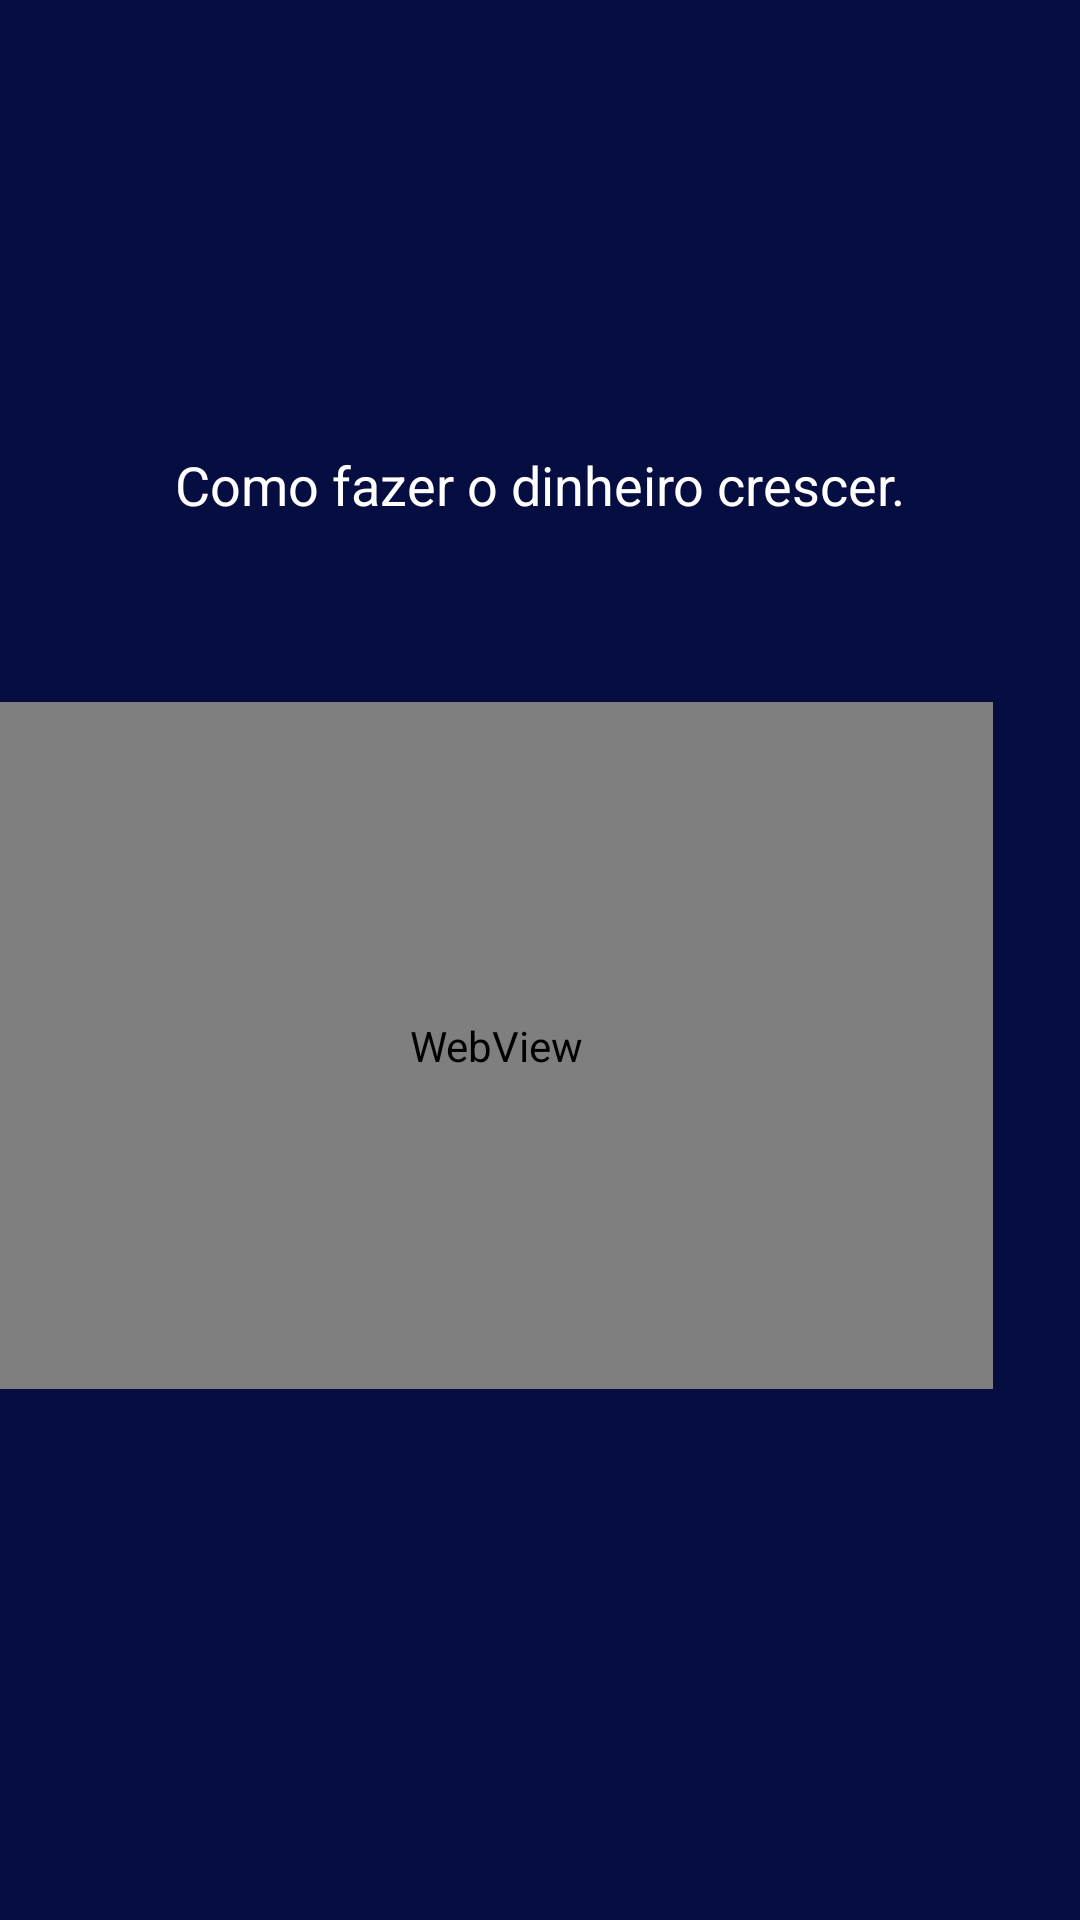

Write the Android layout XML for this screen, with the resource values it uses.
<!-- AndroidManifest.xml: application theme Theme.TelaPi -->
<!-- res/layout/activity_tela_video4.xml -->
<?xml version="1.0" encoding="utf-8"?>
<LinearLayout xmlns:android="http://schemas.android.com/apk/res/android"
    xmlns:app="http://schemas.android.com/apk/res-auto"
    xmlns:tools="http://schemas.android.com/tools"
    android:id="@+id/video4"
    android:layout_width="match_parent"
    android:layout_height="match_parent"
    android:background="@color/azul_escuro"
    android:orientation="vertical"
    tools:context=".Videos.TelaVideo4">
    <Space
        android:layout_width="match_parent"
        android:layout_height="50dp" />
    <RelativeLayout
        xmlns:android="http://schemas.android.com/apk/res/android"
        xmlns:app="http://schemas.android.com/apk/res-auto"
        android:layout_width="match_parent"
        android:layout_height="wrap_content"
        android:background="@color/azul_escuro">

        
        <androidx.appcompat.widget.Toolbar
            android:id="@+id/toolbar"
            android:layout_width="match_parent"
            android:layout_height="wrap_content"
            android:background="@color/azul_escuro"
            android:theme="?attr/actionBarTheme"
            android:layout_alignParentStart="true"/>

        
        <ImageView
            android:id="@+id/toolbarLogo"
            android:layout_width="wrap_content"
            android:layout_height="wrap_content"
            android:src="@drawable/trilhar_aguia_logo_toolbar_small"
            android:contentDescription="Logo"
            android:layout_centerInParent="true"/>
    </RelativeLayout>

    <Space
        android:layout_width="match_parent"
        android:layout_height="20dp"/>
    <TextView
        android:id="@+id/Mod4"
        android:layout_width="match_parent"
        android:layout_height="55dp"
        android:background="@color/azul_escuro"
        android:gravity="center"
        android:text="Como fazer o dinheiro crescer."
        android:textColor="#FFFFFF"
        android:textSize="18sp" />

    <TextView
        android:id="@+id/textView4"
        android:layout_width="match_parent"
        android:layout_height="45dp"
        android:textColor="#FFFFFF" />

    <WebView
        android:id="@+id/webView4"
        android:layout_width="331dp"
        android:layout_height="229dp"
        android:layout_marginBottom="60dp" />

    <androidx.constraintlayout.widget.ConstraintLayout
        android:layout_width="332dp"
        android:layout_height="181dp" />

</LinearLayout>
<!-- resources referenced by this layout -->
<resources>
  <color name="azul_escuro">#060D41</color>
  <style name="Theme.TelaPi" parent="Base.Theme.TelaPi" />
  <style name="Base.Theme.TelaPi" parent="Theme.Material3.DayNight.NoActionBar">
          
          
      </style>
</resources>
